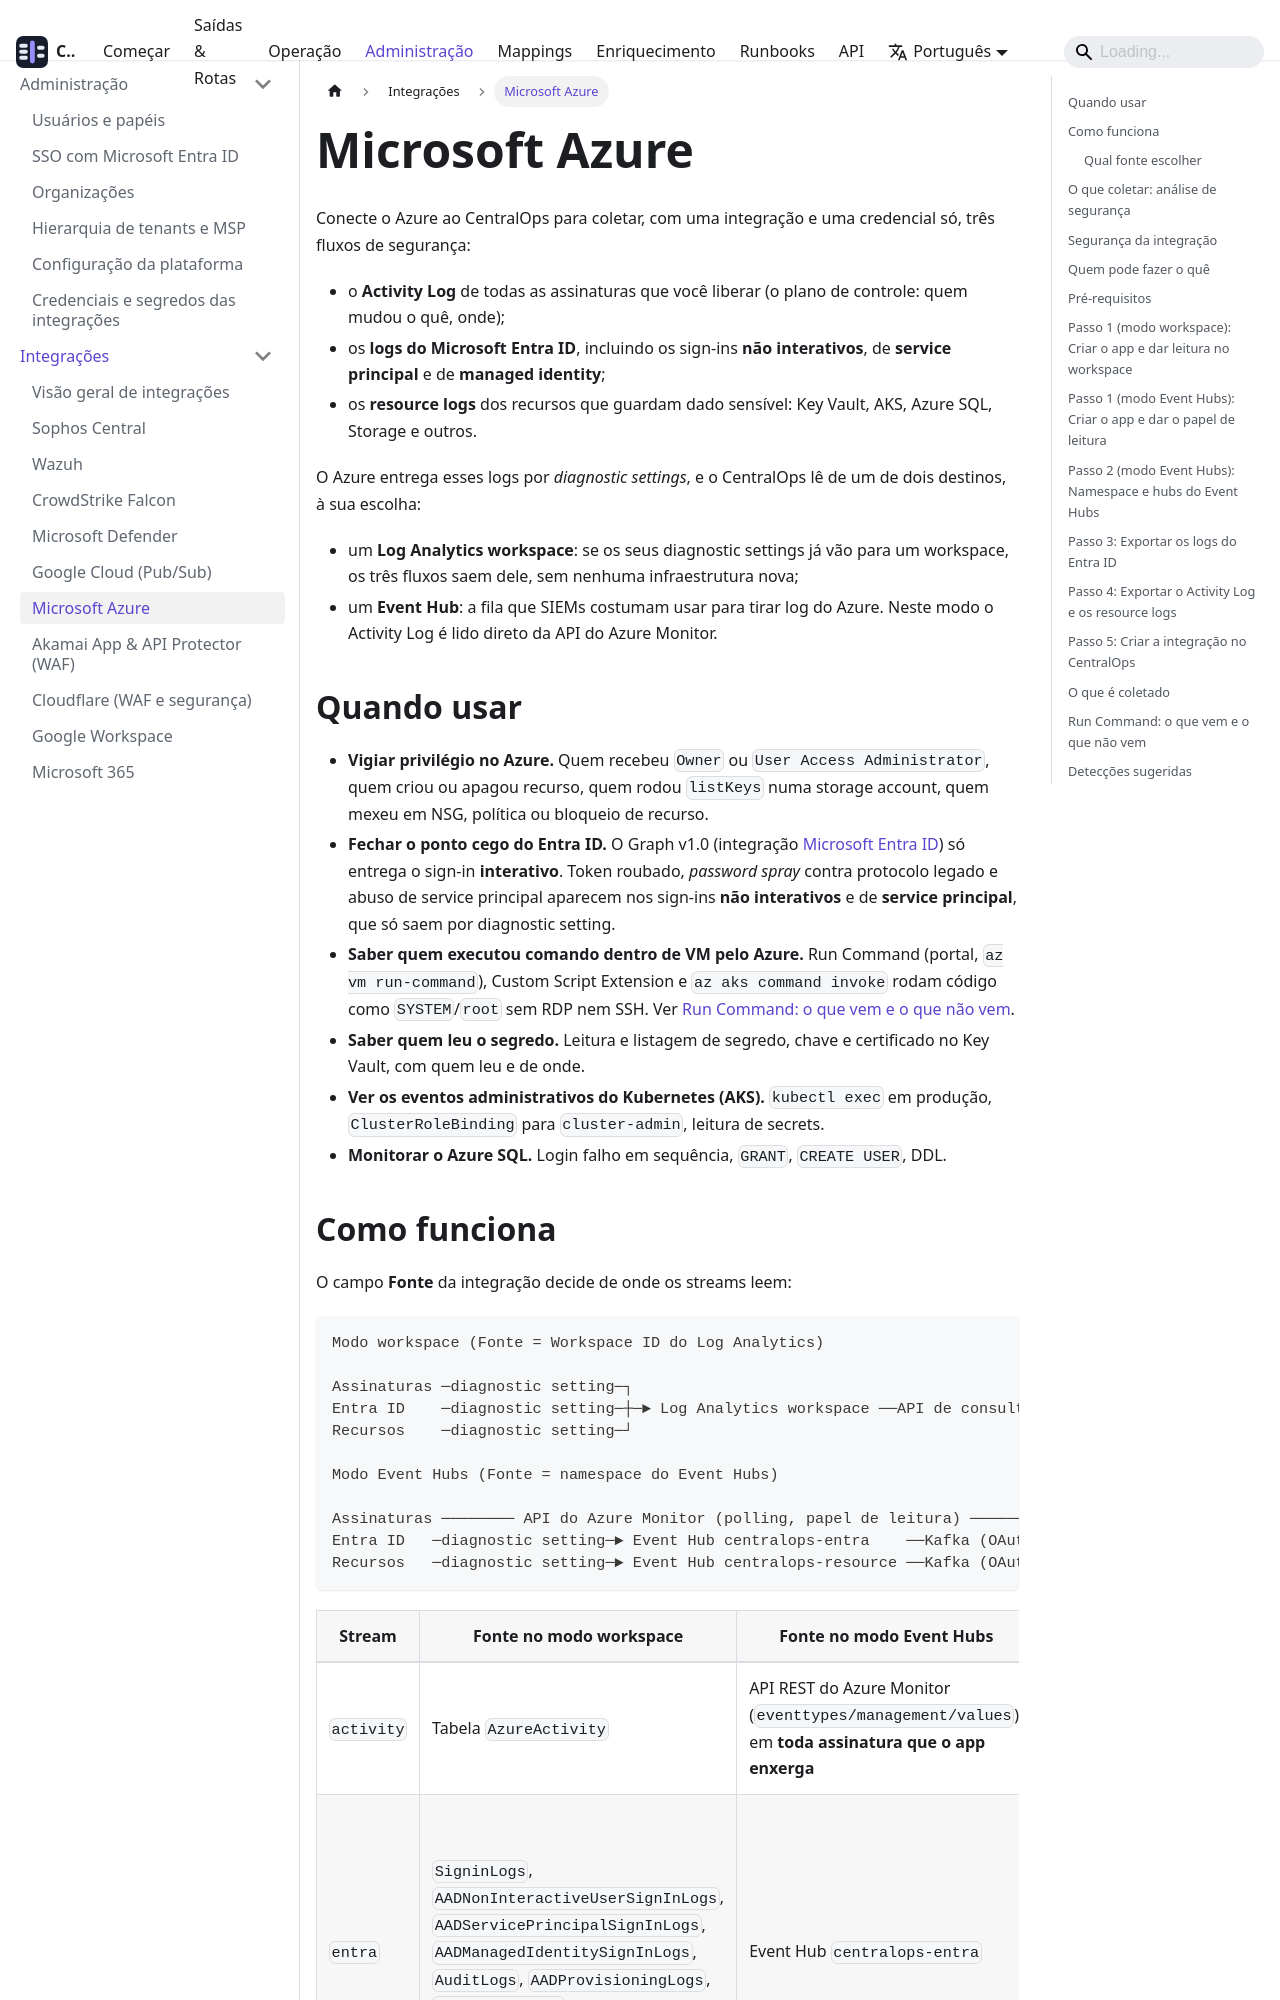

repository: SEGARK-oficial/CentralOps · page: integrations/microsoft-azure.html · generator: docusaurus

---
sidebar_position: 5
title: Microsoft Azure
description: Colete o Activity Log, os sign-ins do Entra ID (inclusive não interativos) e os resource logs de Key Vault, AKS, Azure SQL e Storage, lendo de um Log Analytics workspace ou de Event Hubs
---

# Microsoft Azure

Conecte o Azure ao CentralOps para coletar, com uma integração e uma credencial só, três fluxos de segurança:

- o **Activity Log** de todas as assinaturas que você liberar (o plano de controle: quem mudou o quê, onde);
- os **logs do Microsoft Entra ID**, incluindo os sign-ins **não interativos**, de **service principal** e de **managed identity**;
- os **resource logs** dos recursos que guardam dado sensível: Key Vault, AKS, Azure SQL, Storage e outros.

O Azure entrega esses logs por *diagnostic settings*, e o CentralOps lê de um de dois destinos, à sua escolha:

- um **Log Analytics workspace**: se os seus diagnostic settings já vão para um workspace, os três fluxos saem dele, sem nenhuma infraestrutura nova;
- um **Event Hub**: a fila que SIEMs costumam usar para tirar log do Azure. Neste modo o Activity Log é lido direto da API do Azure Monitor.

## Quando usar

- **Vigiar privilégio no Azure.** Quem recebeu `Owner` ou `User Access Administrator`, quem criou ou apagou recurso, quem rodou `listKeys` numa storage account, quem mexeu em NSG, política ou bloqueio de recurso.
- **Fechar o ponto cego do Entra ID.** O Graph v1.0 (integração [Microsoft Entra ID](./microsoft-entra-id.md)) só entrega o sign-in **interativo**. Token roubado, *password spray* contra protocolo legado e abuso de service principal aparecem nos sign-ins **não interativos** e de **service principal**, que só saem por diagnostic setting.
- **Saber quem executou comando dentro de VM pelo Azure.** Run Command (portal, `az vm run-command`), Custom Script Extension e `az aks command invoke` rodam código como `SYSTEM`/`root` sem RDP nem SSH. Ver [Run Command: o que vem e o que não vem](#run-command-o-que-vem-e-o-que-não-vem).
- **Saber quem leu o segredo.** Leitura e listagem de segredo, chave e certificado no Key Vault, com quem leu e de onde.
- **Ver os eventos administrativos do Kubernetes (AKS).** `kubectl exec` em produção, `ClusterRoleBinding` para `cluster-admin`, leitura de secrets.
- **Monitorar o Azure SQL.** Login falho em sequência, `GRANT`, `CREATE USER`, DDL.
